Run: headless pygame with SDL's dummy video driver; simulated clock (each Clock.tick advances the game by its frame time, no real sleeping); random seed 0; keys injected as events and as key.get_pressed() state; mouse plan: one left click at the window centre at the start of phase 2, then a move to the lower-right quarter at the start of phase 3.
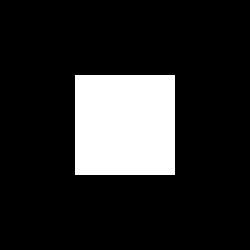
Frame 1 of 4 · flips 1–60 · no input
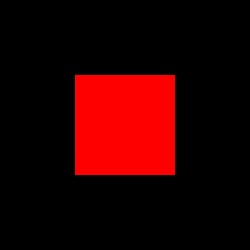
Frame 2 of 4 · flips 61–180 · clicked the window centre · tapped SPACE, RETURN · held RIGHT (→), D
Frame 3 of 4 · flips 181–300 · moved the mouse to the lower-right quarter · held DOWN (↓), S · screen same as frame 1, image omitted
Frame 4 of 4 · flips 301–420 · held LEFT (←), A, UP (↑), W · screen unchanged from frame 3, image omitted

The pygame program that drew these frames:

import pygame
clicked = False
pygame.init()
window = pygame.display.set_mode((250, 250))
rect = pygame.Rect(*window.get_rect().center, 0, 0).inflate(100, 100)

run = True
while run:
    for event in pygame.event.get():
        if event.type == pygame.QUIT:
            run = False
        if event.type == pygame.MOUSEBUTTONUP:
            clicked = True

    point = pygame.mouse.get_pos()
    collide = rect.collidepoint(point)
    if collide and clicked:
        color = (255, 0, 0)

    else :
        color = (255, 255, 255)
        clicked = False

    window.fill(0)
    pygame.draw.rect(window, color, rect)
    pygame.display.flip()

pygame.quit()
exit()
